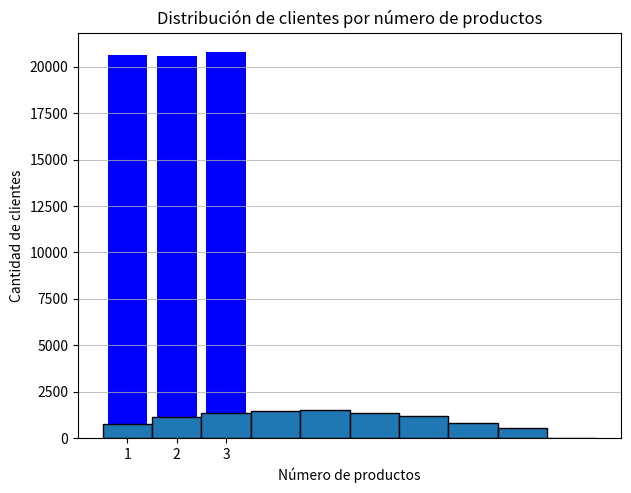

Write the Python code that produced this figure.
import random
import numpy as np
from collections import Counter
from scipy.stats import truncnorm
import matplotlib.pyplot as plt

# Variable global para el tiempo
tiempo = 0

# Definir clase Cliente
class Cliente:
    def __init__(self, id):
        self.id = id 
        self.tiempo_llegada = np.random.poisson(3)  # Tiempo de llegada en base a Distribución Poisson
        self.productos = self.generar_productos()  # Llama a función que define número de productos
        self.pago_efectivo = random.random() < 0.4  # Pago en efectivo (Bernoulli con probabilidad de 0.4)
        self.tiempo_pago = 2 if self.pago_efectivo else 70 / 60  # Tiempo de pago en minutos dependiendo del método
        self.tiempo_total = self.productos + self.tiempo_pago  # Tiempo total

    # Función que define número de productos según Distribución normal con media 5 y desviación 3.
    def generar_productos(self, media=5, desviacion=3, minimo=1, maximo=10):
        a, b = (minimo - media) / desviacion, (maximo - media) / desviacion # a = -1,3333333333...  -  b = 1,666666666...
        return int(truncnorm.rvs(a, b, loc=media, scale=desviacion))

    def __str__(self):
        tipo_pago = "Efectivo" if self.pago_efectivo else "Otro medio"
        return (
            f"Cliente {self.id}: Llegada={self.tiempo_llegada} min, "
            f"Productos={self.productos}, Pago={tipo_pago}, "
            f"Tiempo Total={self.tiempo_total:.2f} min"
        )

# Definir la clase Caja
class Caja:
    def __init__(self, id):
        self.id = id
        self.clientes_en_cola = []  # Lista de clientes en cola
        self.tiempo_total_espera = 0  # Tiempo total de espera acumulado
        self.tiempo_total_activa = 0  # Tiempo activa
        self.tiempo_inactivo = 0  # Tiempo inactivo

    # Agregar cliente a cola
    def atender_cliente(self, cliente):
        self.clientes_en_cola.append(cliente)  # Añadir cliente a la cola
        global tiempo
        tiempo += cliente.tiempo_llegada
        # El cliente es atendido después de su llegada
        self.tiempo_total_activa += cliente.tiempo_total
        self.tiempo_total_espera += len(self.clientes_en_cola) * cliente.tiempo_llegada

    def num_clientes_en_cola(self):
        return len(self.clientes_en_cola)

    def __str__(self):
        return f"Caja {self.id}: Clientes en Cola={self.num_clientes_en_cola()}"

def seleccionar_caja(cajas):
    # Seleccionar la caja con menos clientes en cola
    return min(cajas, key=lambda caja: caja.num_clientes_en_cola())

# Crear lista de cajas
num_cajas = 3
cajas = [Caja(i) for i in range(1, num_cajas + 1)]

# Crear lista de clientes y simular la atención
clientes = []
for i in range(10000):
    cliente = Cliente(id=i + 1)
    clientes.append(cliente)

# Simular atención a clientes
for cliente in clientes:
    caja = seleccionar_caja(cajas)  # Seleccionar la caja con menos clientes
    caja.atender_cliente(cliente)

# Calcular tiempo inactivo para cada caja
for caja in cajas:
    caja.tiempo_inactivo = tiempo - (caja.tiempo_total_activa)

# Datos para graficar
tiempos_activas = [caja.tiempo_total_activa for caja in cajas]
tiempos_inactivos = [caja.tiempo_inactivo for caja in cajas]
cajas_ids = [caja.id for caja in cajas]

# Graficar tiempos activos
plt.figure(figsize=(12, 5))

# Gráfica de tiempo activo
plt.subplot(1, 2, 1)
plt.bar(cajas_ids, tiempos_activas, color='blue')
plt.xlabel('Cajas')
plt.ylabel('Tiempo Activo (min)')
plt.title('Tiempo Activo de Cada Caja')
plt.xticks(cajas_ids)


plt.tight_layout()
plt.show()

def graficar_productos_por_cliente(clientes):
    """
    Genera un histograma que muestra la cantidad de clientes por número de productos.
    :param clientes: Lista de objetos Cliente.
    """
    productos_por_cliente = [cliente.productos for cliente in clientes]

    plt.hist(productos_por_cliente, bins=range(1, 12), edgecolor='black', align='left')
    plt.xlabel('Número de productos')
    plt.ylabel('Cantidad de clientes')
    plt.title('Distribución de clientes por número de productos')
    plt.grid(axis='y', alpha=0.75)
    plt.show()

# Ejemplo de uso
clientes_prueba = [Cliente(i) for i in range(10000)]
graficar_productos_por_cliente(clientes_prueba)